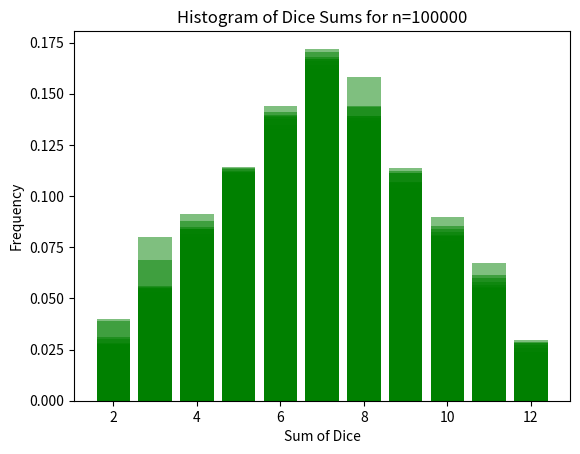

Recreate this plot in Python.
import numpy as np
import matplotlib.pyplot as plt

n_values = [500, 1000, 2000, 5000, 10000, 15000, 20000, 50000, 100000]

for n in n_values:
    dice1 = np.random.randint(1, 7, n)
    dice2 = np.random.randint(1, 7, n)
    sums = dice1 + dice2
    h, h2 = np.histogram(sums, range(2, 14))
    plt.bar(h2[:-1], h / n, width=0.8, alpha=0.5, color='Green' )
    plt.title(f"Histogram of Dice Sums for n={n}")
    plt.xlabel("Sum of Dice")
    plt.ylabel("Frequency")
    plt.show()

""" Answer no 4: 
When running the simulation for increasing values of n, you observe that for smaller n (e.g., 500 or 1000),
the histogram of dice sums shows noticeable fluctuations and does not match the theoretical probabilities well. 
As n increases (e.g., 5000 or 10000), the histogram stabilizes, and the frequencies of the sums align more 
closely with the expected probabilities. For very large n (e.g., 100000), the histogram almost perfectly matches
the theoretical distribution. This demonstrates the law of large numbers, where increasing the sample size reduces
randomness and brings observed results closer to the expected values."""

""" Answer no 5:
This phenomenon is related to regression to the mean, which describes how extreme or unusual outcomes
in small samples tend to move closer to the average as the sample size increases. In the dice simulation, 
for small n, the frequencies of sums like 2 or 12 may deviate significantly from their theoretical 
probabilities due to randomness. As n grows, these frequencies regress toward the mean, stabilizing and 
aligning with the expected probabilities. This illustrates how larger sample sizes reduce the impact of randomness, 
ensuring results converge to the expected distribution.
"""